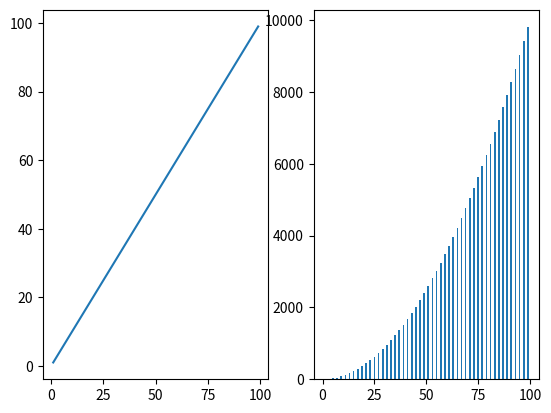

Recreate this plot in Python.
import matplotlib.pyplot as plt

fig = plt.figure()

subplt1 = fig.add_subplot(1, 2, 1) 
subplt2 = fig.add_subplot(1, 2, 2) 
# subplt3 = fig.add_subplot(2, 2, 3) 
# subplt4 = fig.add_subplot(2, 2, 4) 

x = range(1, 100, 2)
y1 = x
y2 = [v ** 2 for v in x]

subplt1.plot(x, y1)
subplt2.bar(x, y2)

plt.show()
